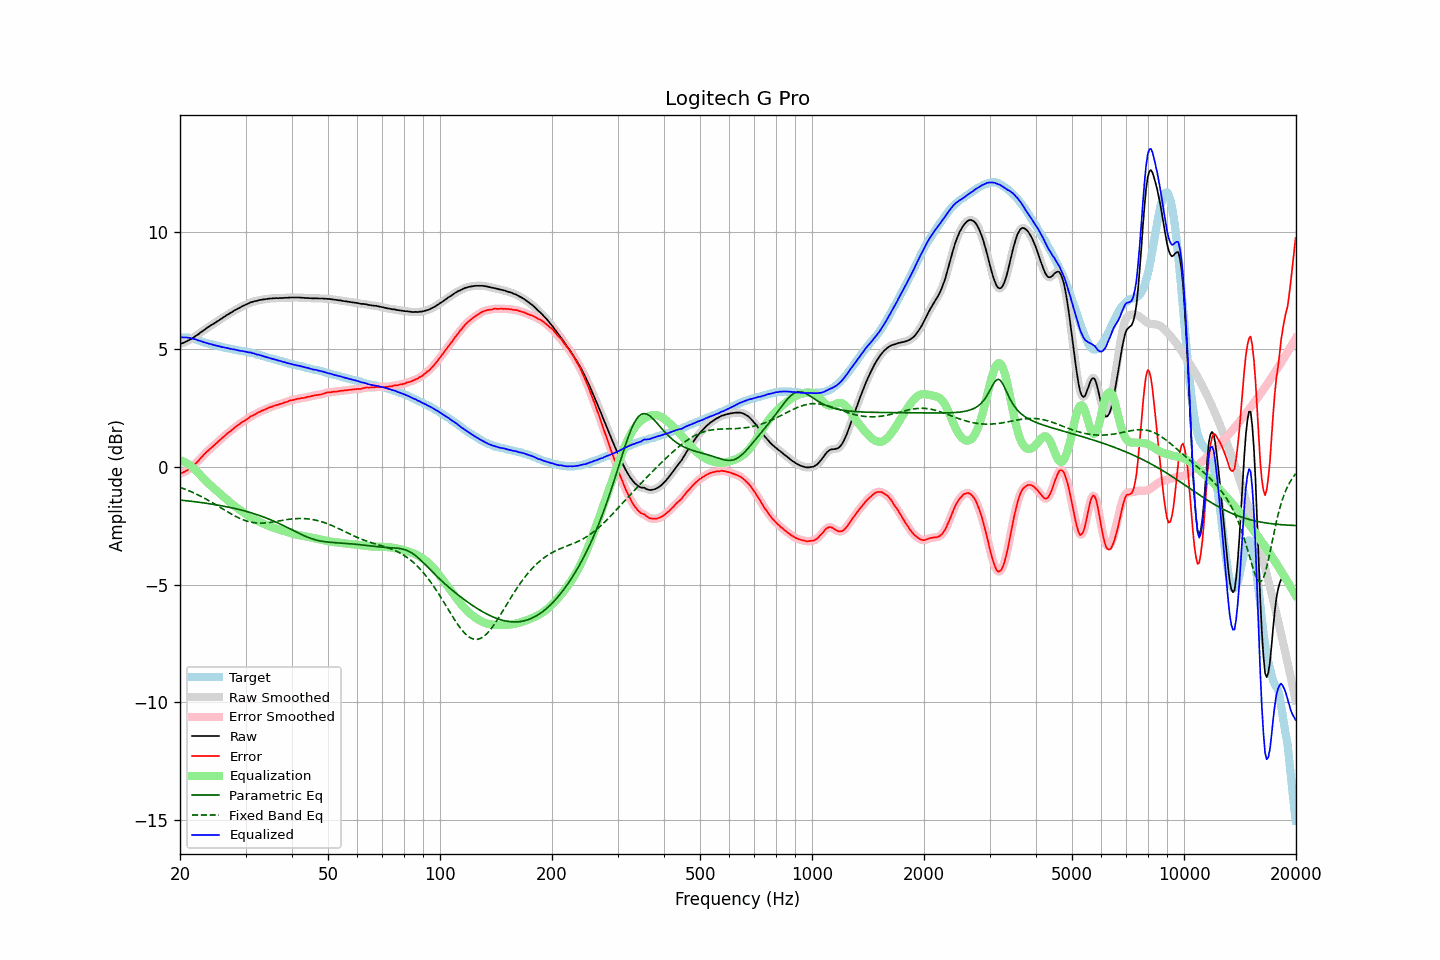

The table this chart was drawn from, first rows:
frequency, raw, error, smoothed, error_smoothed, equalization, parametric_eq, fixed_band_eq, equalized_raw, equalized_smoothed, target
20.00, 5.22, -0.28, 5.22, -0.28, 0.28, -1.41, -0.87, 5.50, 5.50, 5.50
20.20, 5.25, -0.25, 5.24, -0.26, 0.26, -1.42, -0.89, 5.51, 5.50, 5.50
20.40, 5.27, -0.23, 5.27, -0.23, 0.23, -1.42, -0.92, 5.50, 5.50, 5.50
20.61, 5.30, -0.20, 5.30, -0.20, 0.20, -1.43, -0.95, 5.50, 5.50, 5.50
20.81, 5.34, -0.16, 5.33, -0.17, 0.16, -1.44, -0.97, 5.50, 5.50, 5.50
21.02, 5.37, -0.13, 5.37, -0.12, 0.12, -1.45, -1.00, 5.49, 5.49, 5.50
21.23, 5.41, -0.07, 5.40, -0.08, 0.07, -1.45, -1.03, 5.48, 5.48, 5.48
21.44, 5.44, -0.03, 5.44, -0.03, 0.02, -1.46, -1.06, 5.46, 5.46, 5.47
21.66, 5.48, 0.03, 5.48, 0.03, -0.03, -1.47, -1.09, 5.44, 5.45, 5.45
21.87, 5.53, 0.10, 5.53, 0.09, -0.10, -1.48, -1.12, 5.43, 5.43, 5.43
22.09, 5.58, 0.16, 5.57, 0.16, -0.16, -1.49, -1.15, 5.42, 5.41, 5.42
22.31, 5.62, 0.23, 5.62, 0.23, -0.23, -1.50, -1.18, 5.39, 5.39, 5.39
22.54, 5.67, 0.30, 5.67, 0.30, -0.31, -1.51, -1.22, 5.36, 5.37, 5.37
22.76, 5.73, 0.38, 5.72, 0.38, -0.38, -1.51, -1.25, 5.35, 5.34, 5.35
22.99, 5.77, 0.45, 5.77, 0.45, -0.45, -1.52, -1.29, 5.32, 5.32, 5.32
23.22, 5.82, 0.53, 5.82, 0.53, -0.52, -1.53, -1.32, 5.30, 5.30, 5.29
23.45, 5.87, 0.60, 5.87, 0.60, -0.59, -1.54, -1.36, 5.28, 5.28, 5.27
23.69, 5.92, 0.66, 5.92, 0.66, -0.66, -1.55, -1.40, 5.26, 5.26, 5.26
23.92, 5.96, 0.72, 5.96, 0.72, -0.72, -1.56, -1.44, 5.24, 5.24, 5.24
24.16, 6.01, 0.78, 6.01, 0.78, -0.79, -1.57, -1.48, 5.22, 5.22, 5.23
24.40, 6.05, 0.84, 6.05, 0.84, -0.85, -1.58, -1.52, 5.20, 5.20, 5.20
24.65, 6.09, 0.90, 6.09, 0.90, -0.91, -1.60, -1.56, 5.18, 5.18, 5.18
24.89, 6.13, 0.97, 6.13, 0.96, -0.97, -1.61, -1.60, 5.16, 5.16, 5.16
25.14, 6.18, 1.03, 6.18, 1.02, -1.03, -1.62, -1.64, 5.15, 5.15, 5.15
25.39, 6.22, 1.09, 6.22, 1.09, -1.09, -1.63, -1.68, 5.13, 5.13, 5.13
25.65, 6.27, 1.15, 6.27, 1.15, -1.15, -1.64, -1.72, 5.12, 5.12, 5.12
25.91, 6.31, 1.22, 6.31, 1.21, -1.21, -1.66, -1.76, 5.10, 5.10, 5.09
26.16, 6.36, 1.28, 6.36, 1.27, -1.27, -1.67, -1.80, 5.09, 5.08, 5.08
26.43, 6.40, 1.33, 6.40, 1.34, -1.33, -1.68, -1.85, 5.07, 5.07, 5.07
26.69, 6.45, 1.40, 6.45, 1.39, -1.39, -1.69, -1.89, 5.06, 5.06, 5.05
26.96, 6.49, 1.45, 6.49, 1.45, -1.45, -1.71, -1.93, 5.04, 5.04, 5.04
27.23, 6.53, 1.50, 6.53, 1.50, -1.50, -1.72, -1.97, 5.02, 5.02, 5.03
27.50, 6.57, 1.55, 6.57, 1.55, -1.56, -1.74, -2.01, 5.01, 5.01, 5.02
27.77, 6.61, 1.61, 6.61, 1.61, -1.61, -1.75, -2.04, 5.00, 5.00, 5.00
28.05, 6.66, 1.67, 6.65, 1.67, -1.67, -1.77, -2.08, 4.99, 4.99, 4.99
28.33, 6.69, 1.72, 6.69, 1.72, -1.72, -1.78, -2.12, 4.97, 4.97, 4.97
28.62, 6.73, 1.77, 6.73, 1.77, -1.77, -1.80, -2.15, 4.96, 4.96, 4.96
28.90, 6.76, 1.81, 6.76, 1.82, -1.82, -1.82, -2.18, 4.94, 4.94, 4.94
29.19, 6.80, 1.88, 6.80, 1.87, -1.87, -1.83, -2.21, 4.93, 4.93, 4.92
29.48, 6.84, 1.92, 6.83, 1.91, -1.92, -1.85, -2.24, 4.92, 4.92, 4.92
29.78, 6.87, 1.96, 6.87, 1.96, -1.96, -1.87, -2.27, 4.91, 4.91, 4.91
30.08, 6.90, 2.00, 6.90, 2.00, -2.01, -1.89, -2.29, 4.89, 4.89, 4.90
30.38, 6.93, 2.05, 6.93, 2.05, -2.05, -1.91, -2.31, 4.88, 4.88, 4.88
30.68, 6.96, 2.09, 6.96, 2.10, -2.09, -1.93, -2.33, 4.87, 4.87, 4.87
30.99, 7.00, 2.15, 6.99, 2.14, -2.13, -1.95, -2.35, 4.86, 4.86, 4.85
31.30, 7.01, 2.17, 7.02, 2.18, -2.17, -1.97, -2.36, 4.83, 4.84, 4.84
31.61, 7.04, 2.21, 7.03, 2.21, -2.21, -1.99, -2.37, 4.82, 4.82, 4.82
31.93, 7.05, 2.24, 7.05, 2.25, -2.25, -2.01, -2.38, 4.80, 4.80, 4.80
32.24, 7.06, 2.29, 7.07, 2.29, -2.29, -2.03, -2.39, 4.77, 4.78, 4.77
32.57, 7.09, 2.33, 7.08, 2.32, -2.32, -2.06, -2.39, 4.77, 4.76, 4.76
32.89, 7.10, 2.35, 7.10, 2.36, -2.35, -2.08, -2.39, 4.74, 4.74, 4.75
33.22, 7.11, 2.39, 7.11, 2.39, -2.39, -2.10, -2.39, 4.72, 4.72, 4.72
33.55, 7.12, 2.41, 7.12, 2.41, -2.42, -2.13, -2.39, 4.70, 4.70, 4.71
33.89, 7.13, 2.44, 7.13, 2.45, -2.45, -2.16, -2.38, 4.68, 4.68, 4.68
34.23, 7.14, 2.48, 7.14, 2.48, -2.48, -2.18, -2.38, 4.66, 4.66, 4.66
34.57, 7.15, 2.51, 7.15, 2.51, -2.51, -2.21, -2.37, 4.64, 4.64, 4.64
34.92, 7.16, 2.54, 7.16, 2.53, -2.53, -2.24, -2.36, 4.63, 4.62, 4.62
35.27, 7.16, 2.55, 7.16, 2.56, -2.56, -2.27, -2.35, 4.60, 4.60, 4.61
35.62, 7.17, 2.58, 7.17, 2.58, -2.58, -2.30, -2.34, 4.59, 4.59, 4.59
35.97, 7.17, 2.61, 7.17, 2.60, -2.60, -2.33, -2.33, 4.56, 4.57, 4.56
... 635 more rows
